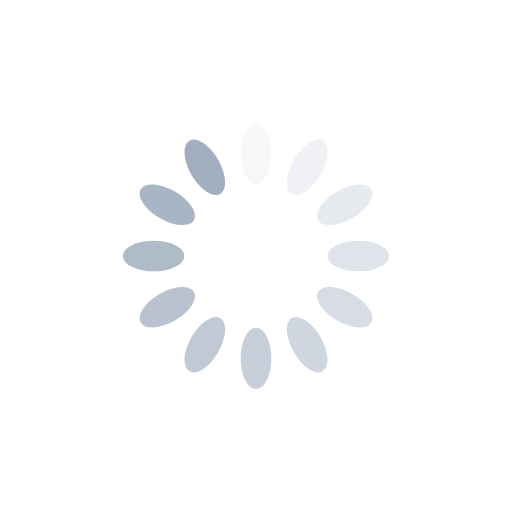
t = 0.00 s
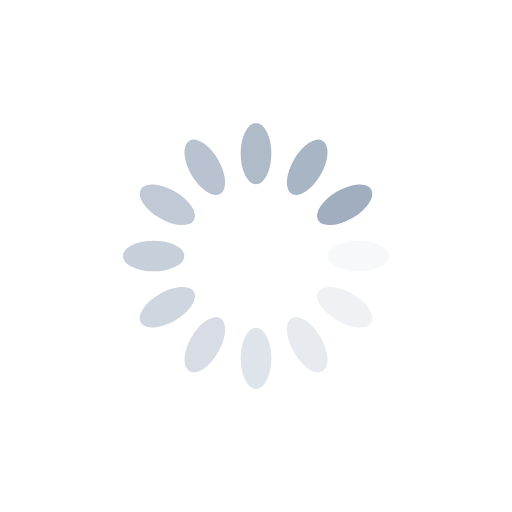
t = 0.25 s
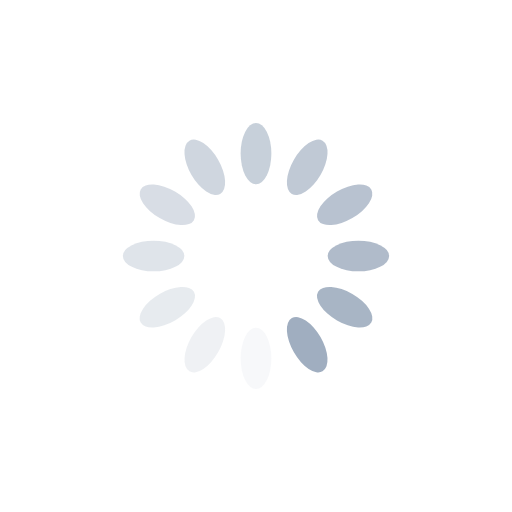
t = 0.50 s
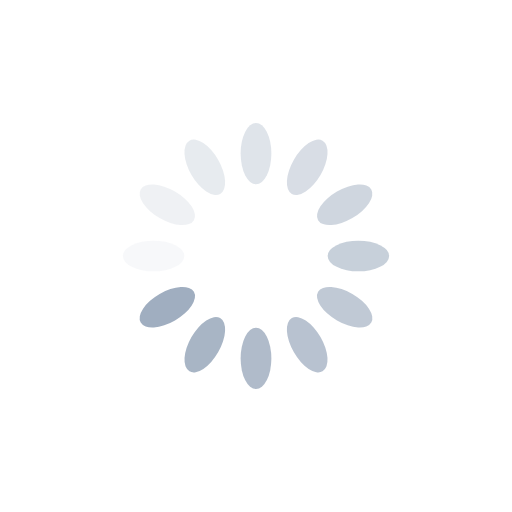
t = 0.75 s

The animated SVG that drew these frames (rendered in a browser with its animation timeline set to each time). Animation: 12 SMIL elements (animate=12); one cycle of 1.00 s, repeats indefinitely.

<?xml version="1.0" encoding="utf-8"?>
<svg xmlns="http://www.w3.org/2000/svg" xmlns:xlink="http://www.w3.org/1999/xlink" style="margin: auto; background: none; display: block; shape-rendering: auto;" width="200px" height="200px" viewBox="0 0 100 100" preserveAspectRatio="xMidYMid">
<g transform="rotate(0 50 50)">
  <rect x="47" y="24" rx="3" ry="6" width="6" height="12" fill="#a0aec0">
    <animate attributeName="opacity" values="1;0" keyTimes="0;1" dur="1s" begin="-0.9166666666666666s" repeatCount="indefinite"></animate>
  </rect>
</g><g transform="rotate(30 50 50)">
  <rect x="47" y="24" rx="3" ry="6" width="6" height="12" fill="#a0aec0">
    <animate attributeName="opacity" values="1;0" keyTimes="0;1" dur="1s" begin="-0.8333333333333334s" repeatCount="indefinite"></animate>
  </rect>
</g><g transform="rotate(60 50 50)">
  <rect x="47" y="24" rx="3" ry="6" width="6" height="12" fill="#a0aec0">
    <animate attributeName="opacity" values="1;0" keyTimes="0;1" dur="1s" begin="-0.75s" repeatCount="indefinite"></animate>
  </rect>
</g><g transform="rotate(90 50 50)">
  <rect x="47" y="24" rx="3" ry="6" width="6" height="12" fill="#a0aec0">
    <animate attributeName="opacity" values="1;0" keyTimes="0;1" dur="1s" begin="-0.6666666666666666s" repeatCount="indefinite"></animate>
  </rect>
</g><g transform="rotate(120 50 50)">
  <rect x="47" y="24" rx="3" ry="6" width="6" height="12" fill="#a0aec0">
    <animate attributeName="opacity" values="1;0" keyTimes="0;1" dur="1s" begin="-0.5833333333333334s" repeatCount="indefinite"></animate>
  </rect>
</g><g transform="rotate(150 50 50)">
  <rect x="47" y="24" rx="3" ry="6" width="6" height="12" fill="#a0aec0">
    <animate attributeName="opacity" values="1;0" keyTimes="0;1" dur="1s" begin="-0.5s" repeatCount="indefinite"></animate>
  </rect>
</g><g transform="rotate(180 50 50)">
  <rect x="47" y="24" rx="3" ry="6" width="6" height="12" fill="#a0aec0">
    <animate attributeName="opacity" values="1;0" keyTimes="0;1" dur="1s" begin="-0.4166666666666667s" repeatCount="indefinite"></animate>
  </rect>
</g><g transform="rotate(210 50 50)">
  <rect x="47" y="24" rx="3" ry="6" width="6" height="12" fill="#a0aec0">
    <animate attributeName="opacity" values="1;0" keyTimes="0;1" dur="1s" begin="-0.3333333333333333s" repeatCount="indefinite"></animate>
  </rect>
</g><g transform="rotate(240 50 50)">
  <rect x="47" y="24" rx="3" ry="6" width="6" height="12" fill="#a0aec0">
    <animate attributeName="opacity" values="1;0" keyTimes="0;1" dur="1s" begin="-0.25s" repeatCount="indefinite"></animate>
  </rect>
</g><g transform="rotate(270 50 50)">
  <rect x="47" y="24" rx="3" ry="6" width="6" height="12" fill="#a0aec0">
    <animate attributeName="opacity" values="1;0" keyTimes="0;1" dur="1s" begin="-0.16666666666666666s" repeatCount="indefinite"></animate>
  </rect>
</g><g transform="rotate(300 50 50)">
  <rect x="47" y="24" rx="3" ry="6" width="6" height="12" fill="#a0aec0">
    <animate attributeName="opacity" values="1;0" keyTimes="0;1" dur="1s" begin="-0.08333333333333333s" repeatCount="indefinite"></animate>
  </rect>
</g><g transform="rotate(330 50 50)">
  <rect x="47" y="24" rx="3" ry="6" width="6" height="12" fill="#a0aec0">
    <animate attributeName="opacity" values="1;0" keyTimes="0;1" dur="1s" begin="0s" repeatCount="indefinite"></animate>
  </rect>
</g>
<!-- [ldio] generated by https://loading.io/ --></svg>